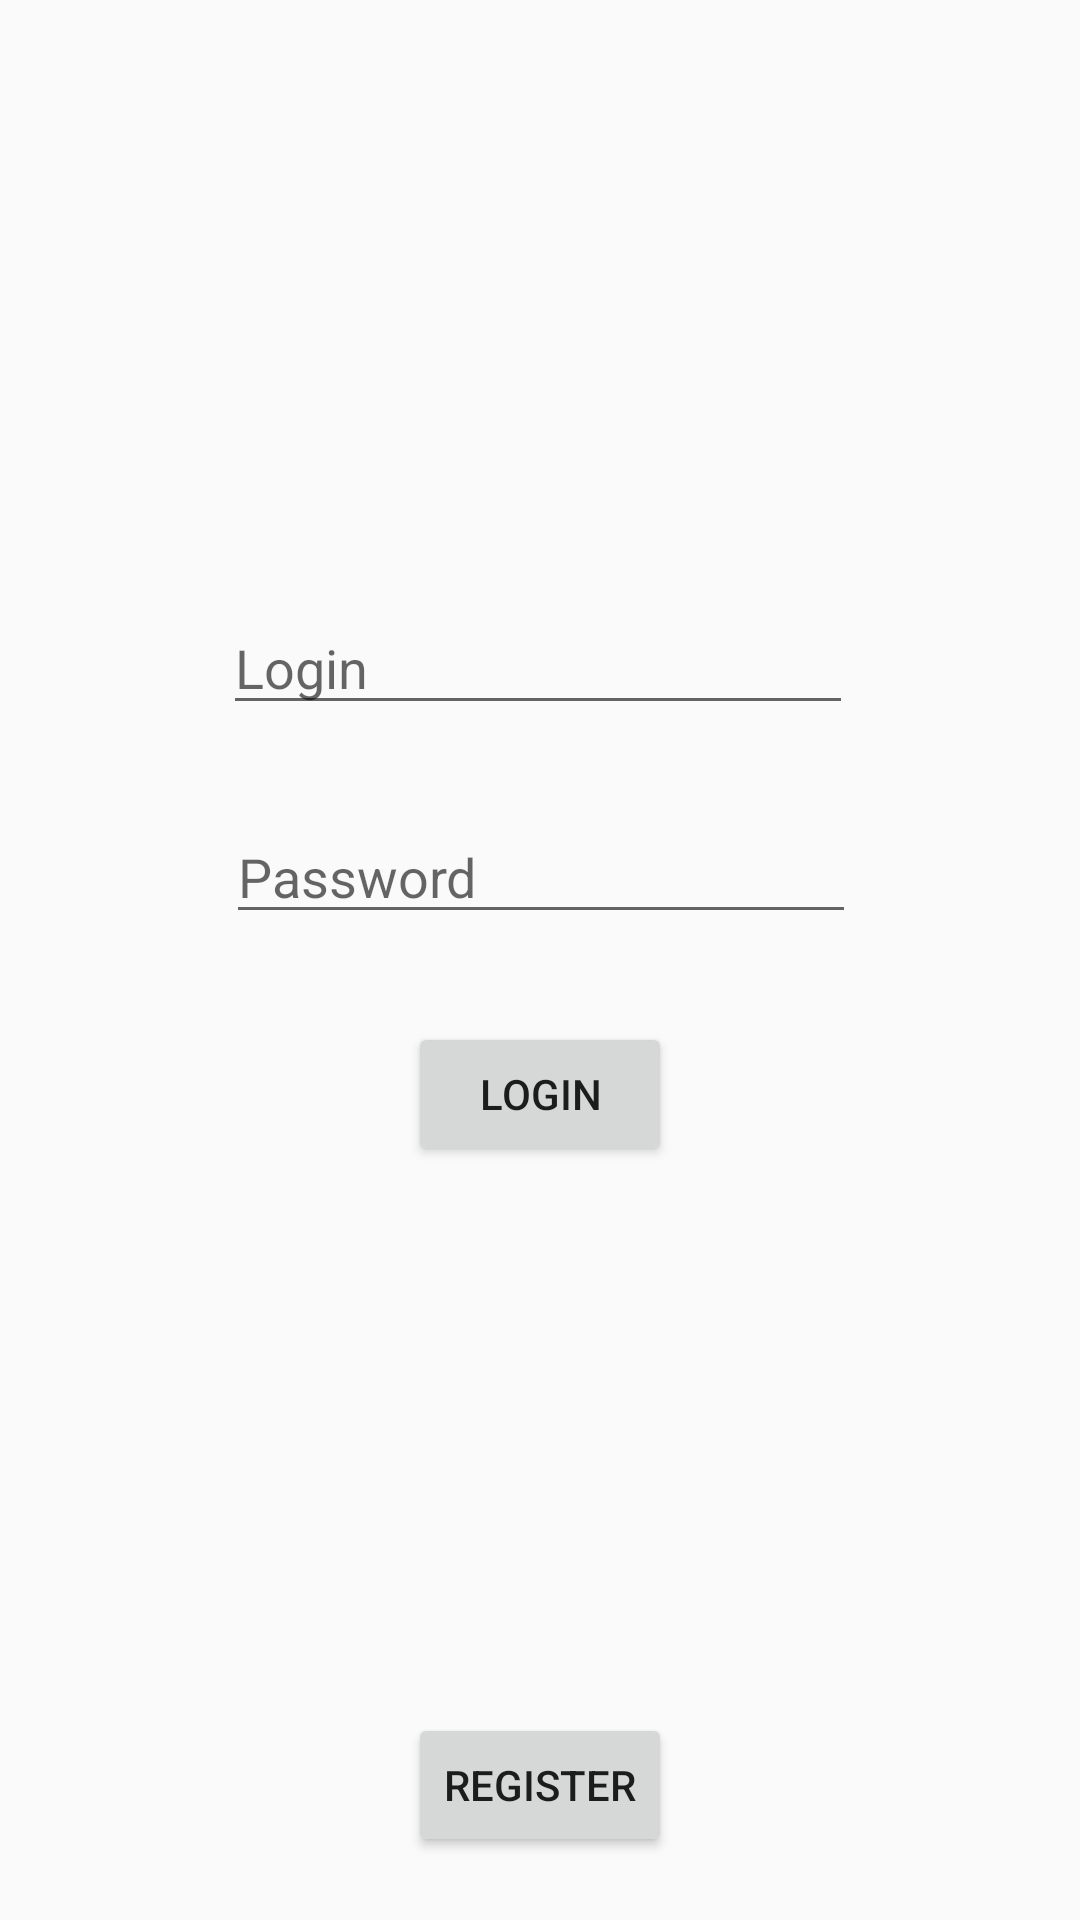

Here is an Android app screen rendered from its layout file. Give the layout XML and the strings, colors and styles it references.
<!-- AndroidManifest.xml: application theme AppTheme -->
<!-- res/layout/activity_main.xml -->
<?xml version="1.0" encoding="utf-8"?>
<android.support.constraint.ConstraintLayout xmlns:android="http://schemas.android.com/apk/res/android"
    xmlns:app="http://schemas.android.com/apk/res-auto"
    xmlns:tools="http://schemas.android.com/tools"
    android:layout_width="match_parent"
    android:layout_height="match_parent"
    tools:context=".MainActivity">

    <EditText
        android:id="@+id/editText_Login"
        android:layout_width="wrap_content"
        android:layout_height="wrap_content"
        android:layout_marginStart="8dp"
        android:layout_marginLeft="8dp"
        android:layout_marginTop="8dp"
        android:layout_marginEnd="8dp"
        android:layout_marginRight="8dp"
        android:layout_marginBottom="8dp"
        android:contentDescription="Name"
        android:ems="10"
        android:hint="Login"
        android:inputType="textPersonName"
        app:layout_constraintBottom_toBottomOf="parent"
        app:layout_constraintEnd_toEndOf="parent"
        app:layout_constraintHorizontal_bias="0.496"
        app:layout_constraintStart_toStartOf="parent"
        app:layout_constraintTop_toTopOf="parent"
        app:layout_constraintVertical_bias="0.32999998" />

    <EditText
        android:id="@+id/editText_Password"
        android:layout_width="wrap_content"
        android:layout_height="wrap_content"
        android:layout_marginStart="8dp"
        android:layout_marginLeft="8dp"
        android:layout_marginTop="8dp"
        android:layout_marginEnd="8dp"
        android:layout_marginRight="8dp"
        android:layout_marginBottom="8dp"
        android:ems="10"
        android:hint="Password"
        android:inputType="textPassword"
        app:layout_constraintBottom_toBottomOf="parent"
        app:layout_constraintEnd_toEndOf="parent"
        app:layout_constraintHorizontal_bias="0.503"
        app:layout_constraintStart_toStartOf="parent"
        app:layout_constraintTop_toBottomOf="@+id/editText_Login"
        app:layout_constraintVertical_bias="0.060000002" />

    <Button
        android:id="@+id/button_Login"
        android:layout_width="wrap_content"
        android:layout_height="wrap_content"
        android:layout_marginStart="8dp"
        android:layout_marginLeft="8dp"
        android:layout_marginTop="8dp"
        android:layout_marginEnd="8dp"
        android:layout_marginRight="8dp"
        android:layout_marginBottom="8dp"
        android:text="LOGIN"
        app:layout_constraintBottom_toBottomOf="parent"
        app:layout_constraintEnd_toEndOf="parent"
        app:layout_constraintStart_toStartOf="parent"
        app:layout_constraintTop_toBottomOf="@+id/editText_Password"
        app:layout_constraintVertical_bias="0.07999998" />

    <Button
        android:id="@+id/button_Register"
        android:layout_width="wrap_content"
        android:layout_height="wrap_content"
        android:layout_marginStart="8dp"
        android:layout_marginLeft="8dp"
        android:layout_marginTop="8dp"
        android:layout_marginEnd="8dp"
        android:layout_marginRight="8dp"
        android:layout_marginBottom="8dp"
        android:text="REGISTER"
        app:layout_constraintBottom_toBottomOf="parent"
        app:layout_constraintEnd_toEndOf="parent"
        app:layout_constraintStart_toStartOf="parent"
        app:layout_constraintTop_toBottomOf="@+id/button_Login"
        app:layout_constraintVertical_bias="0.93" />
</android.support.constraint.ConstraintLayout>
<!-- resources referenced by this layout -->
<resources>
  <style name="AppTheme" parent="Theme.AppCompat.Light.NoActionBar">
          
          <item name="colorPrimary">@color/colorPrimary</item>
          <item name="colorPrimaryDark">@color/colorPrimaryDark</item>
          <item name="colorAccent">@color/colorAccent</item>
      </style>
  <color name="colorPrimary">#eeeeee</color>
  <color name="colorPrimaryDark">#222631</color>
  <color name="colorAccent">#363D43</color>
</resources>
